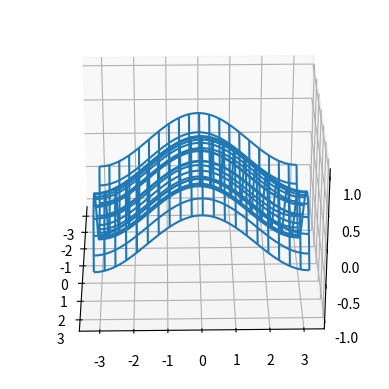

Python code for this plot:
#!/usr/bin/env python

from mpl_toolkits.mplot3d import axes3d
import matplotlib.pyplot as plt
import numpy as np
import random

n=100
x0=np.linspace(-np.pi, np.pi, n)
y0=np.linspace(-np.pi, np.pi, n) 

x,y=np.meshgrid(x0,y0)
z=np.sin(x)*0.001*random.randint(0,1000)+np.cos(y)*0.001*random.randint(0,1000)

fig=plt.figure()
ax=fig.add_subplot(111,projection='3d')
ax.plot_wireframe(x,y,z,rstride=5,cstride=5)
#plt.show()


for angle in range(0,360):
	ax.view_init(30,angle)
	plt.draw()
	plt.pause(.001)

